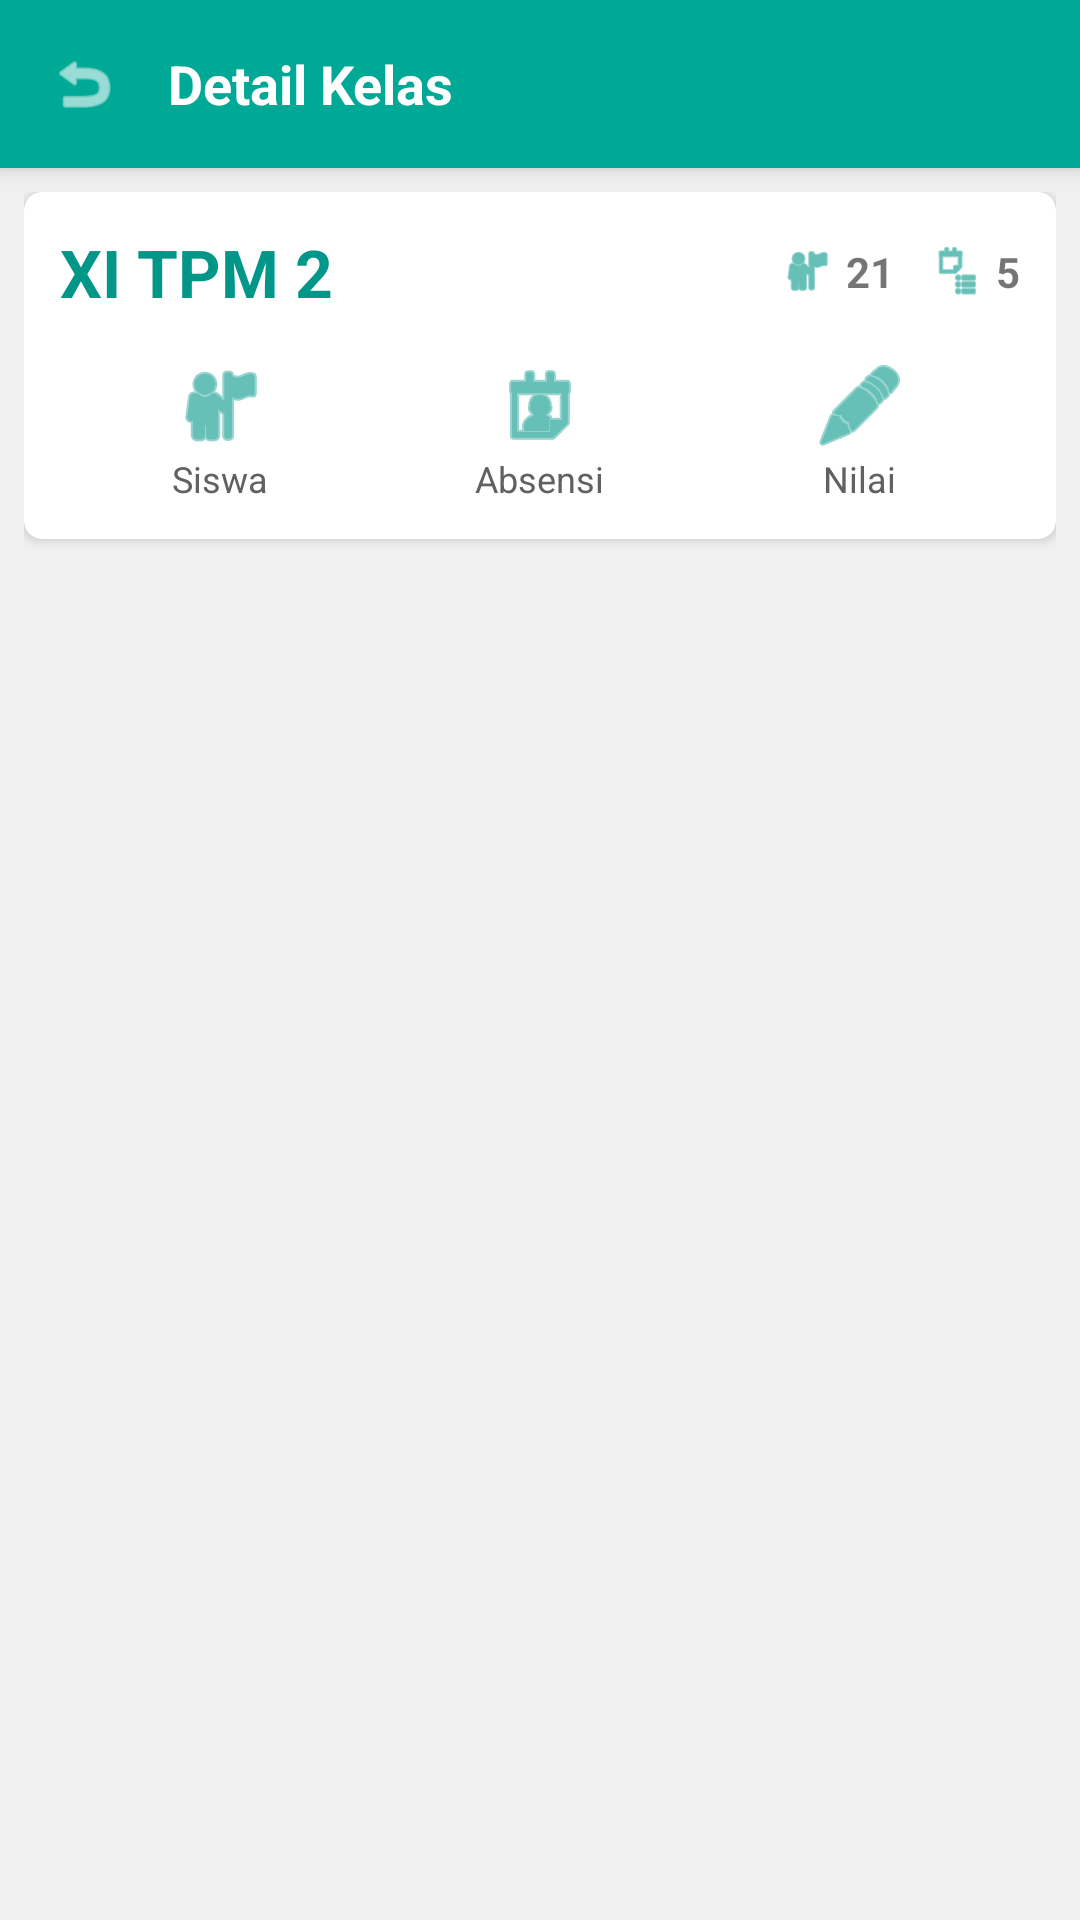

This screen was rendered from an Android layout file. Write that file and the resources it references.
<!-- AndroidManifest.xml: application theme Theme.AbsensiKelas -->
<!-- res/layout/activity_detail_kelas.xml -->
<?xml version="1.0" encoding="utf-8"?>
<LinearLayout xmlns:android="http://schemas.android.com/apk/res/android"
    xmlns:app="http://schemas.android.com/apk/res-auto"
    android:layout_width="match_parent"
    android:layout_height="match_parent"
    android:orientation="vertical"
    android:background="#F0F0F0">

    
    <LinearLayout
        android:layout_width="match_parent"
        android:layout_height="56dp"
        android:background="#00A896"
        android:gravity="center_vertical"
        android:orientation="horizontal"
        android:elevation="4dp"
        android:paddingStart="12dp"
        android:paddingEnd="16dp">

        <ImageView
            android:id="@+id/btnBackDetail"
            android:layout_width="32dp"
            android:layout_height="32dp"
            android:padding="4dp"
            android:src="@android:drawable/ic_menu_revert"
            android:contentDescription="Kembali"
            app:tint="#FFFFFF"/>

        <TextView
            android:layout_width="wrap_content"
            android:layout_height="wrap_content"
            android:text="Detail Kelas"
            android:textColor="#FFFFFF"
            android:textSize="18sp"
            android:textStyle="bold"
            android:layout_marginStart="12dp"/>
    </LinearLayout>

    <ScrollView
        android:layout_width="match_parent"
        android:layout_height="0dp"
        android:layout_weight="1">

        <LinearLayout
            android:layout_width="match_parent"
            android:layout_height="wrap_content"
            android:orientation="vertical"
            android:padding="8dp">

            <androidx.cardview.widget.CardView
                android:layout_width="match_parent"
                android:layout_height="wrap_content"
                app:cardCornerRadius="6dp"
                app:cardElevation="2dp">

                <LinearLayout
                    android:layout_width="match_parent"
                    android:layout_height="wrap_content"
                    android:orientation="vertical"
                    android:padding="12dp">

                    <RelativeLayout
                        android:layout_width="match_parent"
                        android:layout_height="wrap_content">

                        <TextView
                            android:id="@+id/tvNamaDetail"
                            android:layout_width="match_parent"
                            android:layout_height="wrap_content"
                            android:layout_alignParentStart="true"
                            android:layout_toStartOf="@id/layoutInfoKanan"
                            android:layout_centerVertical="true"
                            android:layout_marginEnd="8dp"
                            android:text="XI TPM 2"
                            android:textSize="22sp"
                            android:textStyle="bold"
                            android:textColor="#009688"
                            android:maxLines="1"
                            android:ellipsize="end"/>

                        <LinearLayout
                            android:id="@+id/layoutInfoKanan"
                            android:layout_width="wrap_content"
                            android:layout_height="wrap_content"
                            android:layout_alignParentEnd="true"
                            android:layout_centerVertical="true"
                            android:orientation="horizontal"
                            android:gravity="center_vertical">

                            <ImageView android:layout_width="18dp" android:layout_height="18dp"
                                android:src="@android:drawable/ic_menu_myplaces" app:tint="#009688"/>
                            <TextView android:id="@+id/tvSiswaDetail" android:layout_width="wrap_content"
                                android:layout_height="wrap_content" android:text="21"
                                android:layout_marginStart="4dp" android:layout_marginEnd="12dp"
                                android:textStyle="bold"/>

                            <ImageView android:layout_width="18dp" android:layout_height="18dp"
                                android:src="@android:drawable/ic_menu_agenda" app:tint="#009688"/>
                            <TextView android:id="@+id/tvAbsenDetail" android:layout_width="wrap_content"
                                android:layout_height="wrap_content" android:text="5"
                                android:layout_marginStart="4dp" android:textStyle="bold"/>
                        </LinearLayout>
                    </RelativeLayout>

                    <TextView android:id="@+id/tvTanggalDetail"
                        android:layout_width="wrap_content"
                        android:layout_height="wrap_content"
                        android:visibility="gone"/>
                    <TextView android:id="@+id/tvInchargeDetail"
                        android:layout_width="wrap_content"
                        android:layout_height="wrap_content"
                        android:visibility="gone"/>

                    
                    <LinearLayout
                        android:layout_width="match_parent"
                        android:layout_height="wrap_content"
                        android:weightSum="3"
                        android:orientation="horizontal"
                        android:layout_marginTop="14dp">

                        <LinearLayout android:id="@+id/btnStudentsDetail" android:layout_width="0dp" android:layout_weight="1" android:layout_height="wrap_content" android:gravity="center" android:orientation="vertical">
                            <ImageView android:layout_width="32dp" android:layout_height="32dp" android:src="@android:drawable/ic_menu_myplaces" app:tint="#009688"/>
                            <TextView android:layout_width="wrap_content" android:layout_height="wrap_content" android:text="Siswa" android:textSize="12sp" android:textColor="#616161"/>
                        </LinearLayout>

                        <LinearLayout android:id="@+id/btnAttendanceDetail" android:layout_width="0dp" android:layout_weight="1" android:layout_height="wrap_content" android:gravity="center" android:orientation="vertical">
                            <ImageView android:layout_width="32dp" android:layout_height="32dp" android:src="@android:drawable/ic_menu_my_calendar" app:tint="#009688"/>
                            <TextView android:layout_width="wrap_content" android:layout_height="wrap_content" android:text="Absensi" android:textSize="12sp" android:textColor="#616161"/>
                        </LinearLayout>

                        <LinearLayout android:id="@+id/btnExamsDetail" android:layout_width="0dp" android:layout_weight="1" android:layout_height="wrap_content" android:gravity="center" android:orientation="vertical">
                            <ImageView android:layout_width="32dp" android:layout_height="32dp" android:src="@android:drawable/ic_menu_edit" app:tint="#009688"/>
                            <TextView android:layout_width="wrap_content" android:layout_height="wrap_content" android:text="Nilai" android:textSize="12sp" android:textColor="#616161"/>
                        </LinearLayout>
                    </LinearLayout>
                </LinearLayout>
            </androidx.cardview.widget.CardView>

            <androidx.recyclerview.widget.RecyclerView
                android:id="@+id/rvDetail"
                android:layout_width="match_parent"
                android:layout_height="wrap_content"
                android:layout_marginTop="12dp"/>
        </LinearLayout>
    </ScrollView>
</LinearLayout>
<!-- resources referenced by this layout -->
<resources>
  <style name="Theme.AbsensiKelas" parent="Base.Theme.AbsensiKelas" />
  <style name="Base.Theme.AbsensiKelas" parent="Theme.MaterialComponents.Light.NoActionBar">
          
          <item name="colorPrimary">@color/primary_green</item>
          <item name="colorPrimaryVariant">@color/btn_teal</item>
          <item name="colorSecondary">@color/primary_green</item>
          <item name="colorOnPrimary">@color/text_white</item>
  
          
          <item name="android:colorBackground">@color/bg_gray</item>
          <item name="android:windowBackground">@color/bg_gray</item>
          <item name="android:statusBarColor">@color/primary_green</item>
          <item name="android:navigationBarColor">@color/bg_gray</item>
          <item name="android:textColorPrimary">@color/text_black</item>
      </style>
  <color name="primary_green">#00A884</color>
  <color name="btn_teal">#00897B</color>
  <color name="text_white">#FFFFFF</color>
  <color name="bg_gray">#F7F7F7</color>
  <color name="text_black">#333333</color>
</resources>
